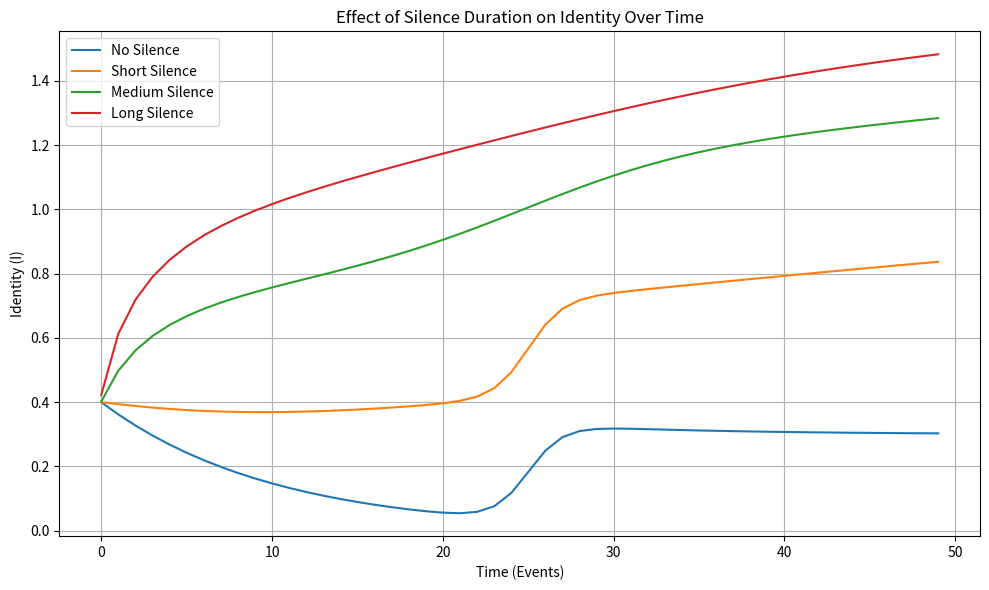

Reproduce this figure in Python.
import numpy as np
import matplotlib.pyplot as plt

# Time range
t = np.arange(0, 50)

# Silence levels including 0
silence_levels = {
    "No Silence": 0,
    "Short Silence": 1,
    "Medium Silence": 5,
    "Long Silence": 10
}

# Identity curves
identity_curves = {}

for label, sil in silence_levels.items():
    # Avoid division by zero
    decay_factor = 10 + sil if sil > 0 else 10
    sigmoid_factor = sil if sil > 0 else 1

    M = np.exp(-t / decay_factor)  # Memory decay
    C = np.log(1 + sil * t / 10) if sil > 0 else np.zeros_like(t)  # Choice growth
    G = 1 / (1 + np.exp(-(t - 25) / sigmoid_factor))  # Governance sigmoid
    I = 0.4 * M + 0.3 * C + 0.3 * G  # Weighted identity
    identity_curves[label] = I

# Plotting
plt.figure(figsize=(10, 6))
for label, I in identity_curves.items():
    plt.plot(t, I, label=label)

plt.title("Effect of Silence Duration on Identity Over Time")
plt.xlabel("Time (Events)")
plt.ylabel("Identity (I)")
plt.legend()
plt.grid(True)
plt.tight_layout()
plt.savefig("Silent_Identity_Curves.png")
plt.show()
